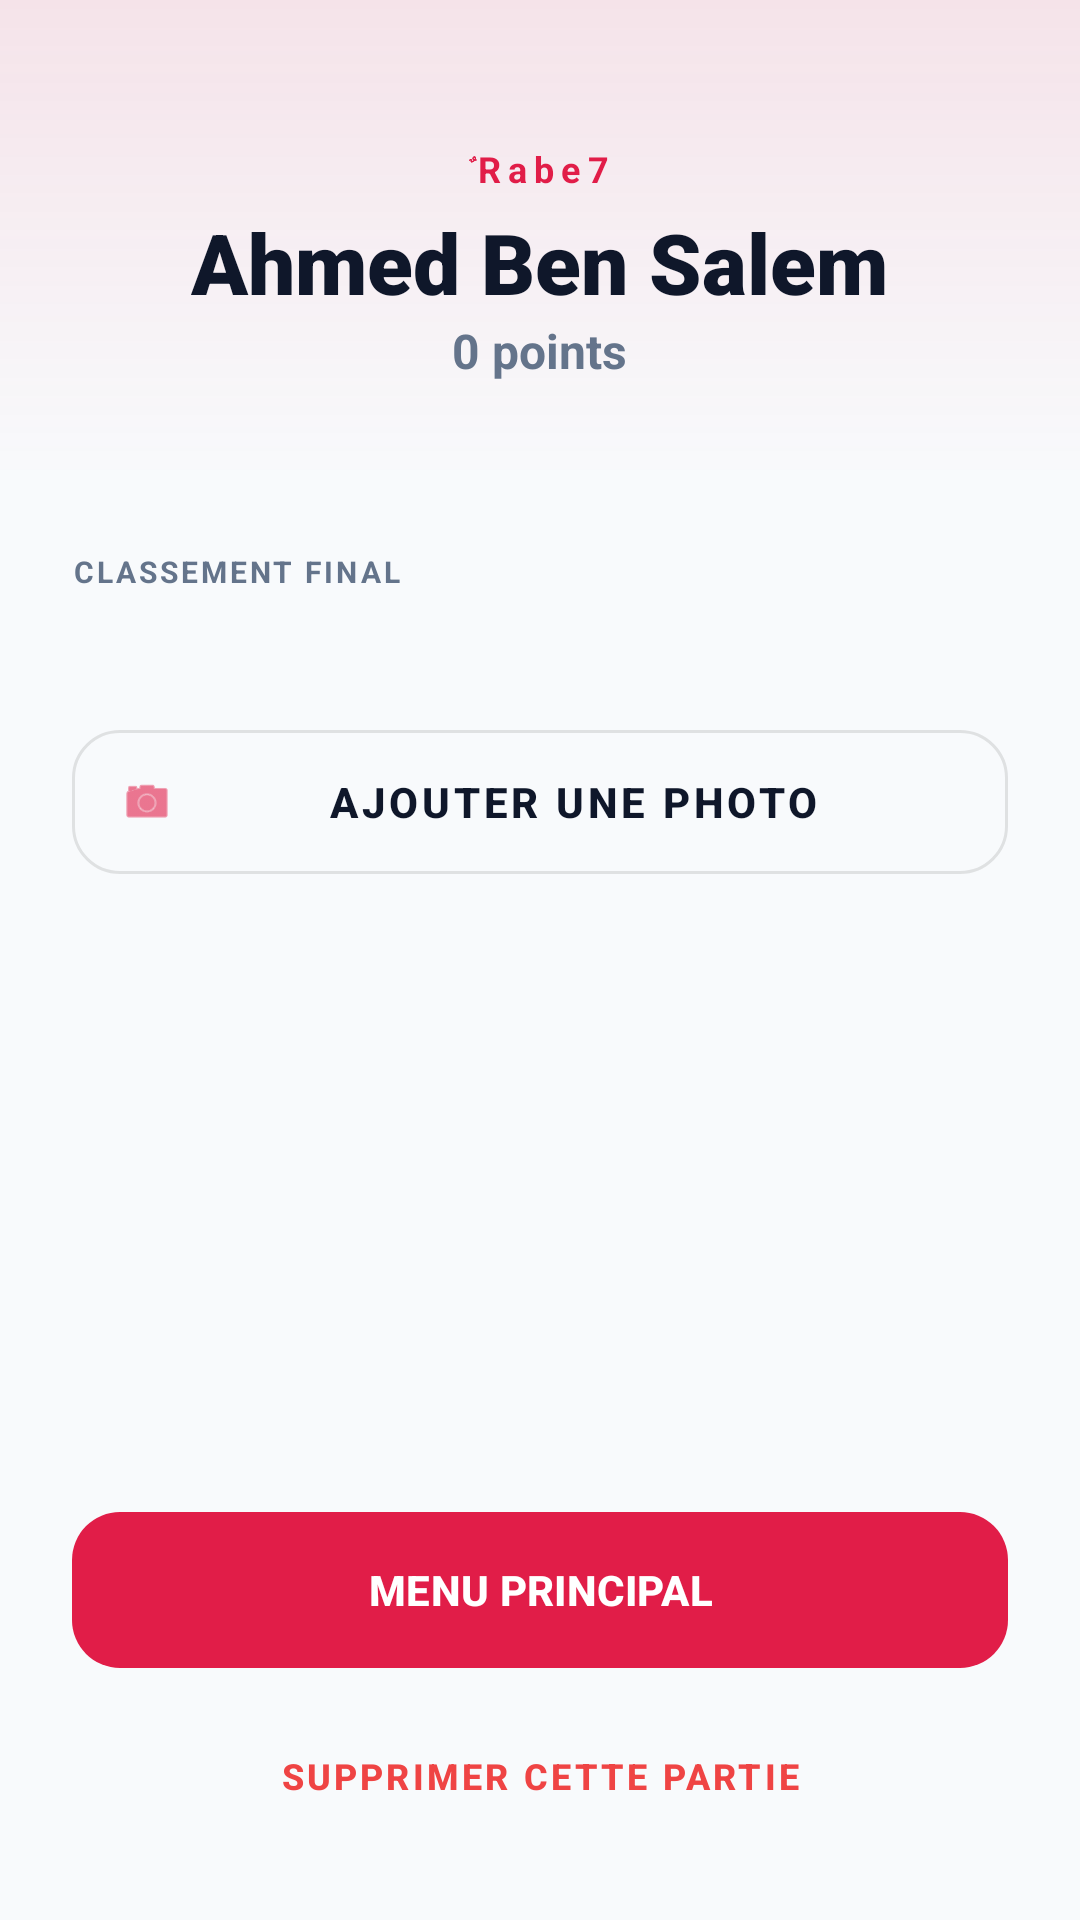

Write the Android layout XML for this screen, with the resource values it uses.
<!-- AndroidManifest.xml: application theme Theme.Orchom -->
<!-- res/layout/content_results.xml -->
<?xml version="1.0" encoding="utf-8"?>
<androidx.constraintlayout.widget.ConstraintLayout xmlns:android="http://schemas.android.com/apk/res/android"
    xmlns:app="http://schemas.android.com/apk/res-auto"
    android:layout_width="match_parent"
    android:layout_height="match_parent"
    android:background="@color/background_light">

    
    <LinearLayout
        android:id="@+id/winnerSection"
        android:layout_width="match_parent"
        android:layout_height="wrap_content"
        android:background="@drawable/bg_winner_gradient"
        android:gravity="center"
        android:orientation="vertical"
        android:padding="32dp"
        app:layout_constraintTop_toTopOf="parent">

        <RelativeLayout
            android:layout_width="wrap_content"
            android:layout_height="wrap_content"
            android:layout_marginBottom="16dp"/>

        <TextView
            android:layout_width="wrap_content"
            android:layout_height="wrap_content"
            android:text="ٌٌٌRabe7"
            android:textColor="@color/primary"
            android:textSize="12sp"
            android:textStyle="bold"
            android:letterSpacing="0.2" />

        <TextView
            android:id="@+id/winnerName"
            android:layout_width="wrap_content"
            android:layout_height="wrap_content"
            android:text="Ahmed Ben Salem"
            android:textColor="@color/text_main_light"
            android:textSize="28sp"
            android:fontFamily="sans-serif-black"
            android:layout_marginTop="4dp" />

        <TextView
            android:id="@+id/winnerScore"
            android:layout_width="wrap_content"
            android:layout_height="wrap_content"
            android:text="0 points"
            android:textColor="@color/text_muted_light"
            android:textSize="16sp"
            android:textStyle="bold" />
    </LinearLayout>

    <androidx.core.widget.NestedScrollView
        android:layout_width="match_parent"
        android:layout_height="0dp"
        app:layout_constraintTop_toBottomOf="@id/winnerSection"
        app:layout_constraintBottom_toTopOf="@id/bottomResultsActions"
        android:fillViewport="true">

        <LinearLayout
            android:layout_width="match_parent"
            android:layout_height="wrap_content"
            android:orientation="vertical"
            android:padding="24dp">

            <TextView
                android:layout_width="wrap_content"
                android:layout_height="wrap_content"
                android:text="CLASSEMENT FINAL"
                android:textColor="@color/text_muted_light"
                android:textSize="10sp"
                android:textStyle="bold"
                android:letterSpacing="0.1"
                android:layout_marginBottom="16dp" />

            <LinearLayout
                android:id="@+id/finalScoresContainer"
                android:layout_width="match_parent"
                android:layout_height="wrap_content"
                android:orientation="vertical" />

            <com.google.android.material.button.MaterialButton
                android:id="@+id/uploadImageButton"
                style="@style/Widget.MaterialComponents.Button.OutlinedButton"
                android:layout_width="match_parent"
                android:layout_height="60dp"
                android:layout_marginTop="24dp"
                android:text="AJOUTER UNE PHOTO"
                android:textStyle="bold"
                app:cornerRadius="16dp"
                app:icon="@android:drawable/ic_menu_camera"
                app:strokeColor="#1A000000"
                android:textColor="@color/text_main_light" />

            <ImageView
                android:id="@+id/resultImagePreview"
                android:layout_width="match_parent"
                android:layout_height="200dp"
                android:layout_marginTop="16dp"
                android:scaleType="centerCrop"
                android:visibility="gone"
                android:background="@drawable/card_modern_bg" />

        </LinearLayout>
    </androidx.core.widget.NestedScrollView>

    <LinearLayout
        android:id="@+id/bottomResultsActions"
        android:layout_width="match_parent"
        android:layout_height="wrap_content"
        android:orientation="vertical"
        android:padding="24dp"
        app:layout_constraintBottom_toBottomOf="parent">

        <com.google.android.material.button.MaterialButton
            android:id="@+id/newGameButton"
            android:layout_width="match_parent"
            android:layout_height="60dp"
            android:text="MENU PRINCIPAL"
            android:textStyle="bold"
            app:cornerRadius="16dp"
            app:backgroundTint="@color/primary" />

        <com.google.android.material.button.MaterialButton
            android:id="@+id/deleteGameButton"
            style="@style/Widget.MaterialComponents.Button.TextButton"
            android:layout_width="match_parent"
            android:layout_height="48dp"
            android:layout_marginTop="8dp"
            android:text="SUPPRIMER CETTE PARTIE"
            android:textColor="@color/danger"
            android:textSize="12sp"
            android:textStyle="bold" />
    </LinearLayout>

</androidx.constraintlayout.widget.ConstraintLayout>
<!-- resources referenced by this layout -->
<resources>
  <color name="background_light">#F8FAFC</color>
  <color name="danger">#EF4444</color>
  <color name="primary">#E11D48</color>
  <color name="text_main_light">#0F172A</color>
  <color name="text_muted_light">#64748B</color>
  <!-- drawable bg_winner_gradient (drawable) -->
  <?xml version="1.0" encoding="utf-8"?>
  <shape xmlns:android="http://schemas.android.com/apk/res/android"
      android:shape="rectangle">
      <gradient
          android:angle="270"
          android:startColor="#1AE11D48"
          android:endColor="@android:color/transparent" />
  </shape>
  <!-- drawable card_modern_bg (drawable) -->
  <?xml version="1.0" encoding="utf-8"?>
  <shape xmlns:android="http://schemas.android.com/apk/res/android"
      android:shape="rectangle">
      <solid android:color="@color/surface_light" />
      <corners android:radius="24dp" />
      <stroke
          android:width="1dp"
          android:color="#1A000000" />
  </shape>
  <style name="Theme.Orchom" parent="Theme.Material3.Light.NoActionBar">
          <item name="colorPrimary">@color/primary</item>
          <item name="colorOnPrimary">@color/on_primary</item>
          <item name="colorSecondary">@color/primary_light</item>
          <item name="colorOnSecondary">@color/white</item>
          <item name="colorError">@color/danger</item>
          <item name="colorOnError">@color/white</item>
          <item name="android:colorBackground">@color/background_light</item>
          <item name="colorOnBackground">@color/text_main_light</item>
          <item name="colorSurface">@color/surface_light</item>
          <item name="colorOnSurface">@color/text_main_light</item>
          <item name="android:statusBarColor">@color/background_light</item>
          <item name="android:windowLightStatusBar">true</item>
          <item name="android:navigationBarColor">@color/background_light</item>
      </style>
  <color name="surface_light">#FFFFFF</color>
  <color name="on_primary">#FFFFFF</color>
  <color name="primary_light">#FB7185</color>
  <color name="white">#FFFFFF</color>
</resources>
